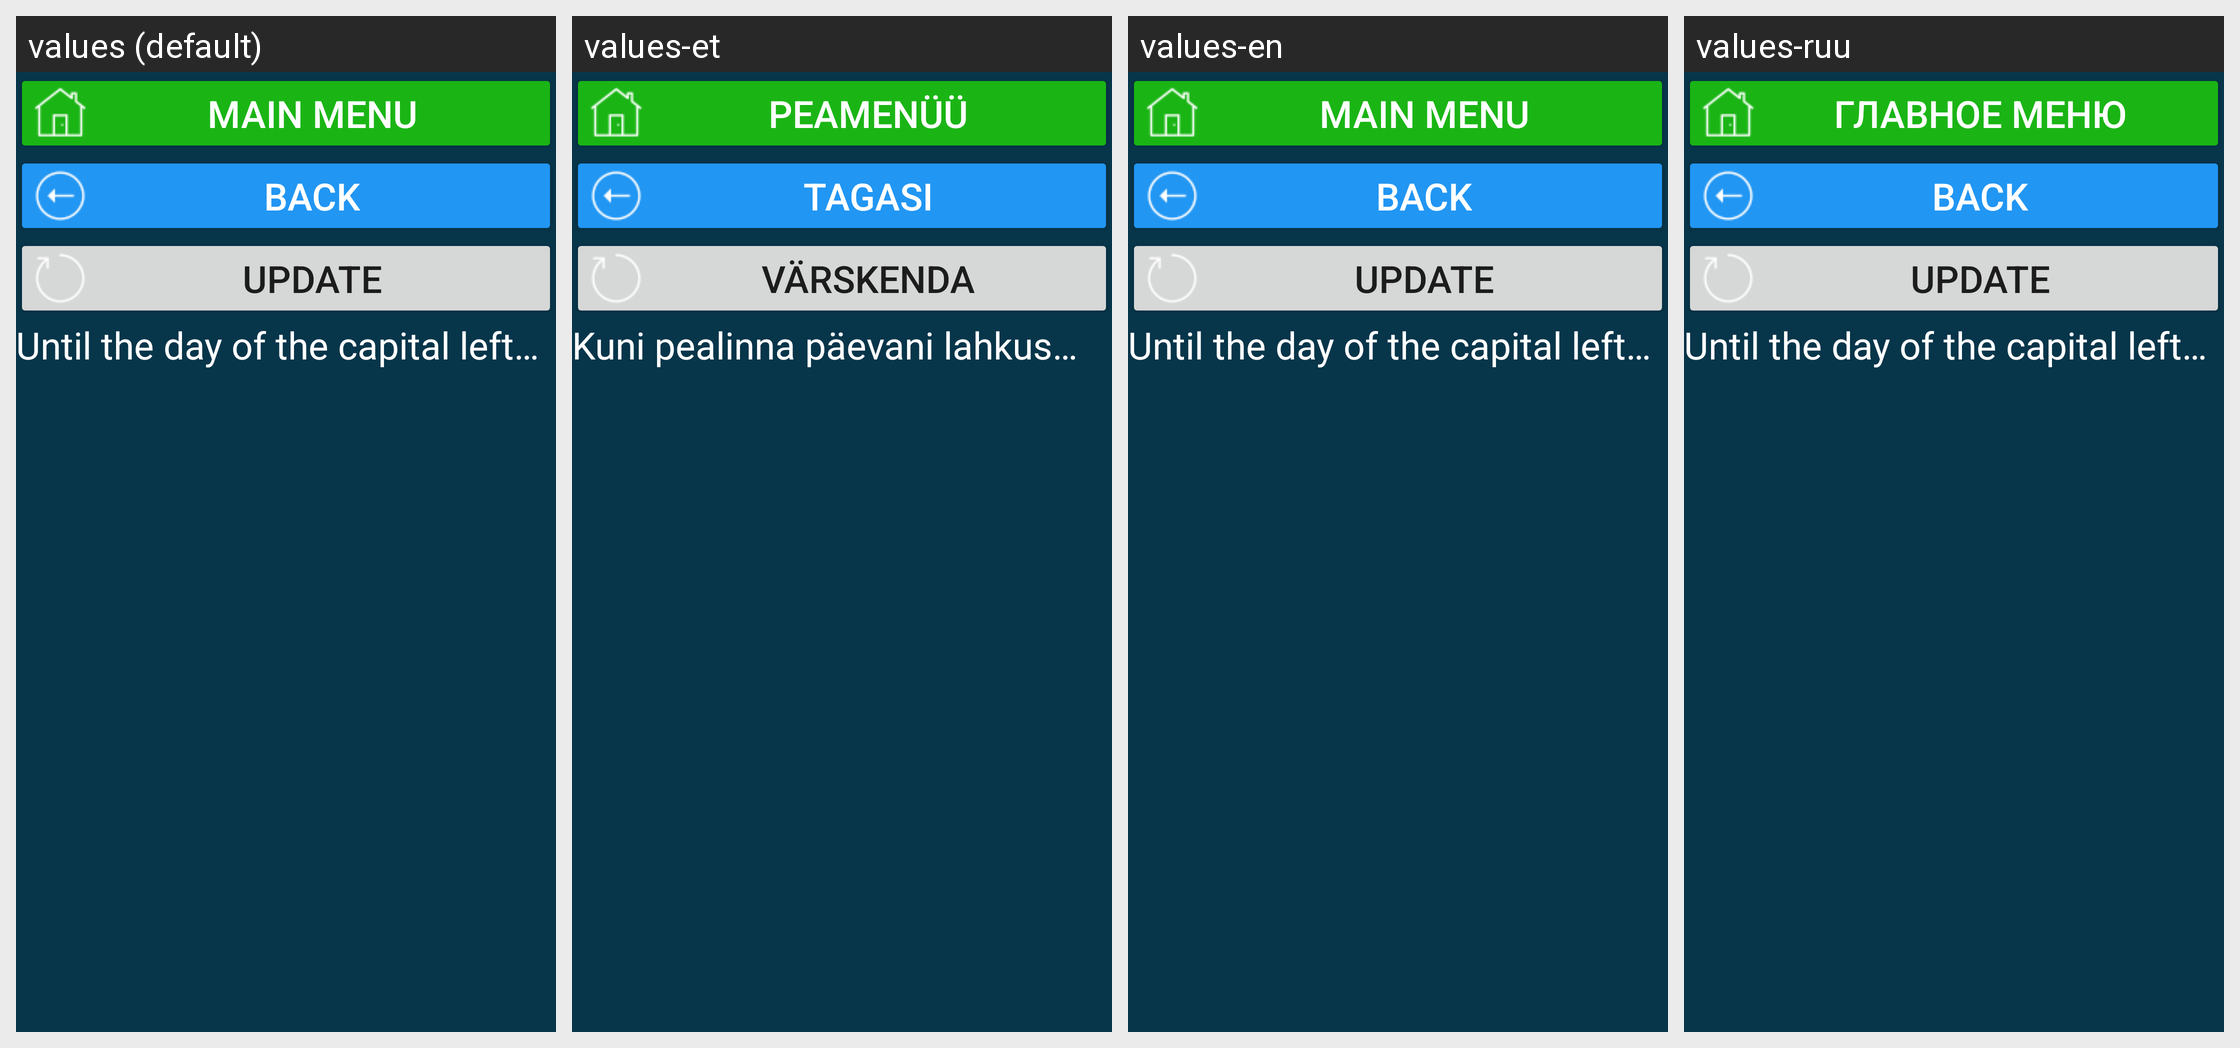

Translations of the strings shown on this Android screen, per locale in the grid:
Android screen res/layout/activity_kz_hol_den_stolicy.xml rendered under 4 locales, left to right: values (default), values-et, values-en, values-ruu. Device: Nexus 5 (rendered at 1080×1920; each locale shown at half size, 540×960, under a caption strip naming it); theme Theme.CalculatorData.
Other locales in the repository, not shown: values-de, values-fr, values-kk, values-ru, values-tr, values-uk.
Strings drawn on this screen, with the default value and each locale's value (text and hints the layout hard-codes, and strings that could not be matched under every locale, appear in the picture but are not listed):

main_menu
  values: main menu
  values-et: Peamenüü
  values-en: main menu
  values-ruu: главное меню

b_back_to_holidays_act
  values: back
  values-et: tagasi
  values-en: back
  values-ruu: back  [not translated; the default value is used]

res_b_update
  values: Update
  values-et: Värskenda
  values-en: Update
  values-ruu: Update  [not translated; the default value is used]

do_den_stolicy
  values: Until the day of the capital left…
  values-et: Kuni pealinna päevani lahkus…
  values-en: Until the day of the capital left…
  values-ruu: Until the day of the capital left…  [not translated; the default value is used]
